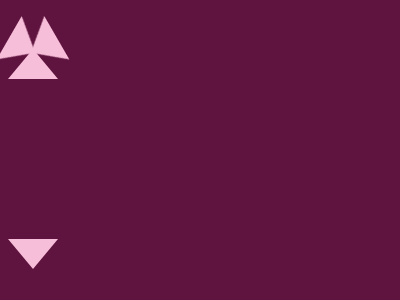

Write the HTML and CSS that draws this image.

<!DOCTYPE html>
<html lang="en">
<head>
  <meta charset="UTF-8">
  <meta name="viewport" content="width=device-width, initial-scale=1.0">
  <title>Document</title>
</head>
<body>
  <p><p><p><p><p><p><p><style>
  *{
    background:#5F133F;
    p{
      position:fixed;
      padding:80 25;
      background:#F075B0;
      margin:62 167;
      +p{
        rotate:120deg;
        +p{
          rotate:240deg;
          +p{
                  border:none;
                  padding:25;
                  border-radius:50%;
                  background:#F7BED9;
                  margin:117 167;
            +p{
            border-radius:0;
              padding:0;
            rotate:0deg;
            background:none;
            border:25px solid #0000;
            border-bottom:30px solid #F7BED9;
            margin:8 167.5;
            -webkit-box-reflect:below 160px;
            +p{
              rotate:120deg;
              margin:169 260.5;
              +p{
                rotate:240deg;
                margin:169 74.5;
                
                }
              }
            }
          }
        }
      }
    }
  }
</style>
</body>
</html>